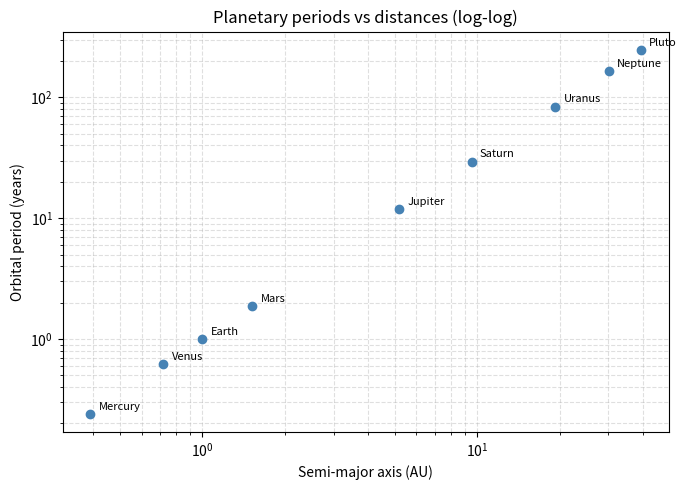
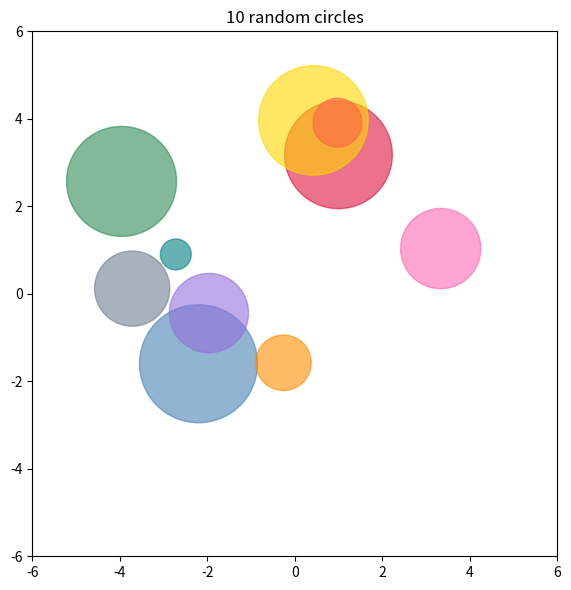

Write Python code to recreate these figures, in order.
import numpy as np
import matplotlib.pyplot as plt

a = np.array([0.39, 0.72, 1.00, 1.52, 5.20, 9.54, 19.22, 30.06, 39.48])
P = np.array([0.24, 0.62, 1.00, 1.88, 11.86, 29.46, 84.01, 164.8, 248.09])
names = ["Mercury", "Venus", "Earth", "Mars", "Jupiter", "Saturn",
         "Uranus", "Neptune", "Pluto"]

fig, ax = plt.subplots(figsize=(7, 5))

ax.loglog(a, P, "o", color="steelblue", markersize=6)

# label each planet -- offset a bit so text doesn't overlap the dot
for name, x, y in zip(names, a, P):
    ax.annotate(name, (x, y), textcoords="offset points", xytext=(6, 3), fontsize=8)

ax.set_xlabel("Semi-major axis (AU)")
ax.set_ylabel("Orbital period (years)")
ax.set_title("Planetary periods vs distances (log-log)")
ax.grid(True, which="both", linestyle="--", alpha=0.4)

plt.tight_layout()
plt.savefig("L03_Q2_planets.png", dpi=120)
plt.show()

def draw_circle(x0, y0, R, color, ax):
    """draw a filled circle centered at (x0, y0) with radius R"""
    theta = np.linspace(0, 2*np.pi, 300)
    x = x0 + R * np.cos(theta)
    y = y0 + R * np.sin(theta)
    ax.fill(x, y, color=color, alpha=0.6)

# draw 10 random circles
rng = np.random.default_rng(7)

fig, ax = plt.subplots(figsize=(6, 6))

colors = ["crimson", "steelblue", "seagreen", "darkorange", "mediumpurple",
          "gold", "tomato", "teal", "slategray", "hotpink"]

for c in colors:
    x0 = rng.uniform(-4, 4)
    y0 = rng.uniform(-4, 4)
    R  = rng.uniform(0.3, 1.5)
    draw_circle(x0, y0, R, c, ax)

ax.set_aspect("equal")  # important! otherwise circles look like ovals
ax.set_title("10 random circles")
ax.set_xlim(-6, 6)
ax.set_ylim(-6, 6)

plt.tight_layout()
plt.savefig("L03_Q3_circles.png", dpi=120)
plt.show()
